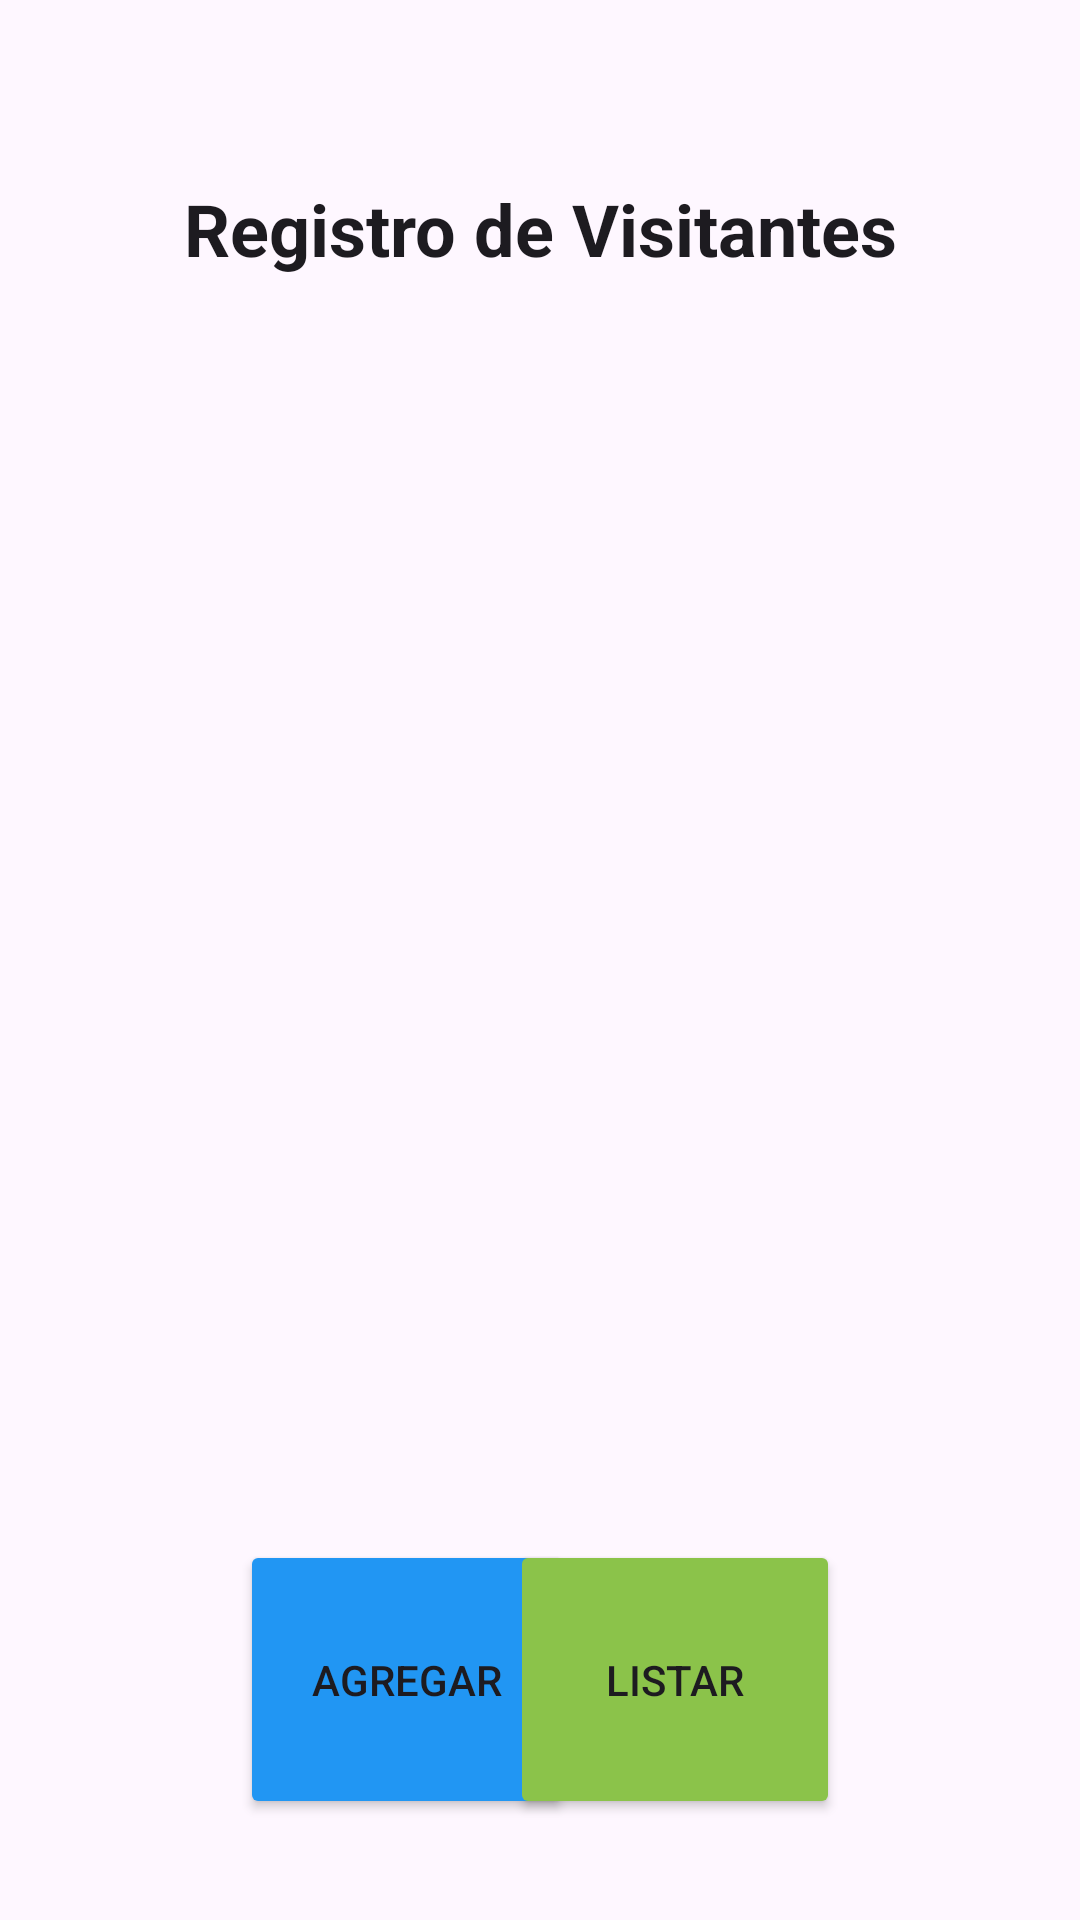

Write the Android layout XML for this screen, with the resource values it uses.
<!-- AndroidManifest.xml: application theme Theme.Festec2024 -->
<!-- res/layout/activity_escritorio.xml -->
<?xml version="1.0" encoding="utf-8"?>
<androidx.constraintlayout.widget.ConstraintLayout xmlns:android="http://schemas.android.com/apk/res/android"
    xmlns:app="http://schemas.android.com/apk/res-auto"
    xmlns:tools="http://schemas.android.com/tools"
    android:layout_width="match_parent"
    android:layout_height="match_parent"
    tools:context=".Escritorio">

    <Button
        android:id="@+id/btn_agregar_visita"
        android:layout_width="111dp"
        android:layout_height="93dp"
        android:layout_marginStart="80dp"
        android:backgroundTint="#2196F3"
        android:text="@string/btn_agregar"
        app:layout_constraintBottom_toBottomOf="parent"
        app:layout_constraintStart_toStartOf="parent"
        app:layout_constraintTop_toBottomOf="@+id/imageSaludo2" />

    <ImageView
        android:id="@+id/imageSaludo2"
        android:layout_width="285dp"
        android:layout_height="331dp"
        android:layout_marginTop="56dp"
        app:layout_constraintEnd_toEndOf="parent"
        app:layout_constraintHorizontal_bias="0.497"
        app:layout_constraintStart_toStartOf="parent"
        app:layout_constraintTop_toBottomOf="@+id/textView2"
        app:srcCompat="@drawable/contacto" />

    <Button
        android:id="@+id/btn_listar_visitantes"
        android:layout_width="110dp"
        android:layout_height="93dp"
        android:layout_marginEnd="80dp"
        android:backgroundTint="#8BC34A"
        android:text="@string/btn_listar"
        app:layout_constraintBottom_toBottomOf="parent"
        app:layout_constraintEnd_toEndOf="parent"
        app:layout_constraintTop_toBottomOf="@+id/imageSaludo2" />

    <TextView
        android:id="@+id/textView2"
        android:layout_width="wrap_content"
        android:layout_height="wrap_content"
        android:layout_marginTop="60dp"
        android:text="@string/titulo_escritorio"
        android:textAppearance="@style/TextAppearance.AppCompat.Large"
        android:textSize="24sp"
        android:textStyle="bold"
        app:layout_constraintEnd_toEndOf="parent"
        app:layout_constraintStart_toStartOf="parent"
        app:layout_constraintTop_toTopOf="parent" />

    <ImageView
        android:id="@+id/imageView10"
        android:layout_width="212dp"
        android:layout_height="74dp"
        android:layout_marginStart="228dp"
        android:layout_marginTop="50dp"
        app:layout_constraintStart_toStartOf="parent"
        app:layout_constraintTop_toBottomOf="@+id/btn_listar_visitantes"
        app:srcCompat="@drawable/footer_1" />

</androidx.constraintlayout.widget.ConstraintLayout>
<!-- resources referenced by this layout -->
<resources>
  <!-- drawable footer_1: png bitmap (drawable, 14513 bytes) -->
  <string name="btn_agregar">Agregar</string>
  <string name="btn_listar">Listar</string>
  <string name="titulo_escritorio">Registro de Visitantes</string>
  <style name="Theme.Festec2024" parent="Base.Theme.Festec2024" />
  <style name="Base.Theme.Festec2024" parent="Theme.Material3.DayNight.NoActionBar">
      
      
  </style>
</resources>
